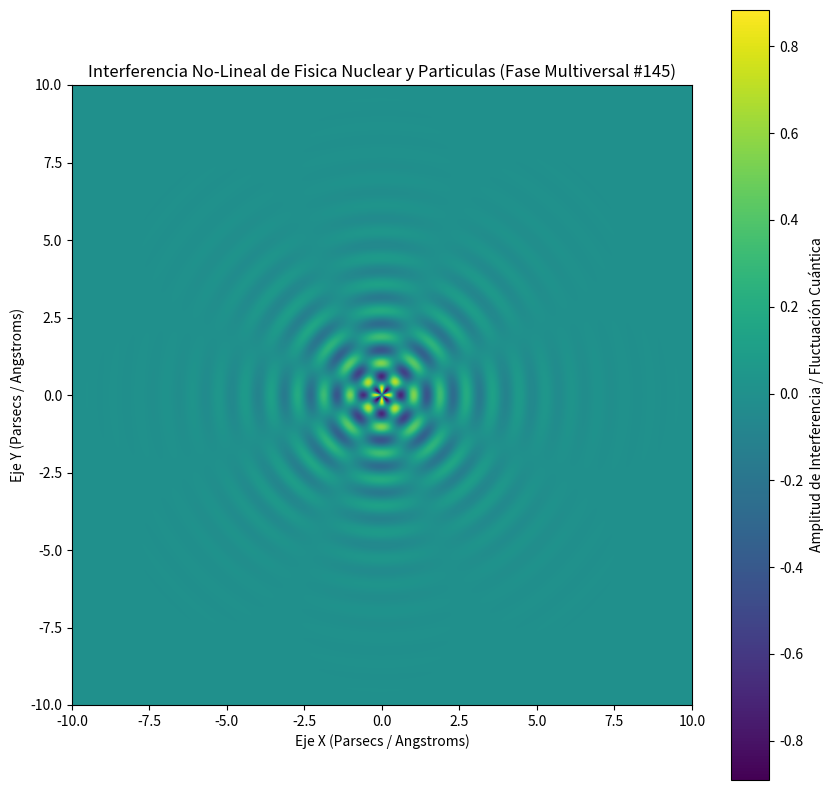

Here is the Python script that generated this plot:
%matplotlib inline
# Simulación Multiversal: Fisica Nuclear y Particulas - Variante 145
import numpy as np
import matplotlib.pyplot as plt

# Parámetros Físicos No-Lineales
omega_1 = 7.389
omega_2 = 3.938
lambda_decay = 0.584
phase_shift = 0.176

x = np.linspace(-10, 10, 800)
y = np.linspace(-10, 10, 800)
X, Y = np.meshgrid(x, y)

# Dinámica de Fluidos / Campos Tensor-Escalares (Fase Multiversal)
R = np.sqrt(X**2 + Y**2) + 1e-5
Z = (np.sin(omega_1 * R + phase_shift) * np.cos(omega_2 * np.arctan2(Y, X))) * np.exp(-lambda_decay * R)

plt.figure(figsize=(10, 10))
plt.imshow(Z, cmap='viridis', extent=[-10, 10, -10, 10], origin='lower')
plt.colorbar(label='Amplitud de Interferencia / Fluctuación Cuántica')
plt.title(r'Interferencia No-Lineal de Fisica Nuclear y Particulas (Fase Multiversal #145)')
plt.xlabel('Eje X (Parsecs / Angstroms)')
plt.ylabel('Eje Y (Parsecs / Angstroms)')
plt.show()
